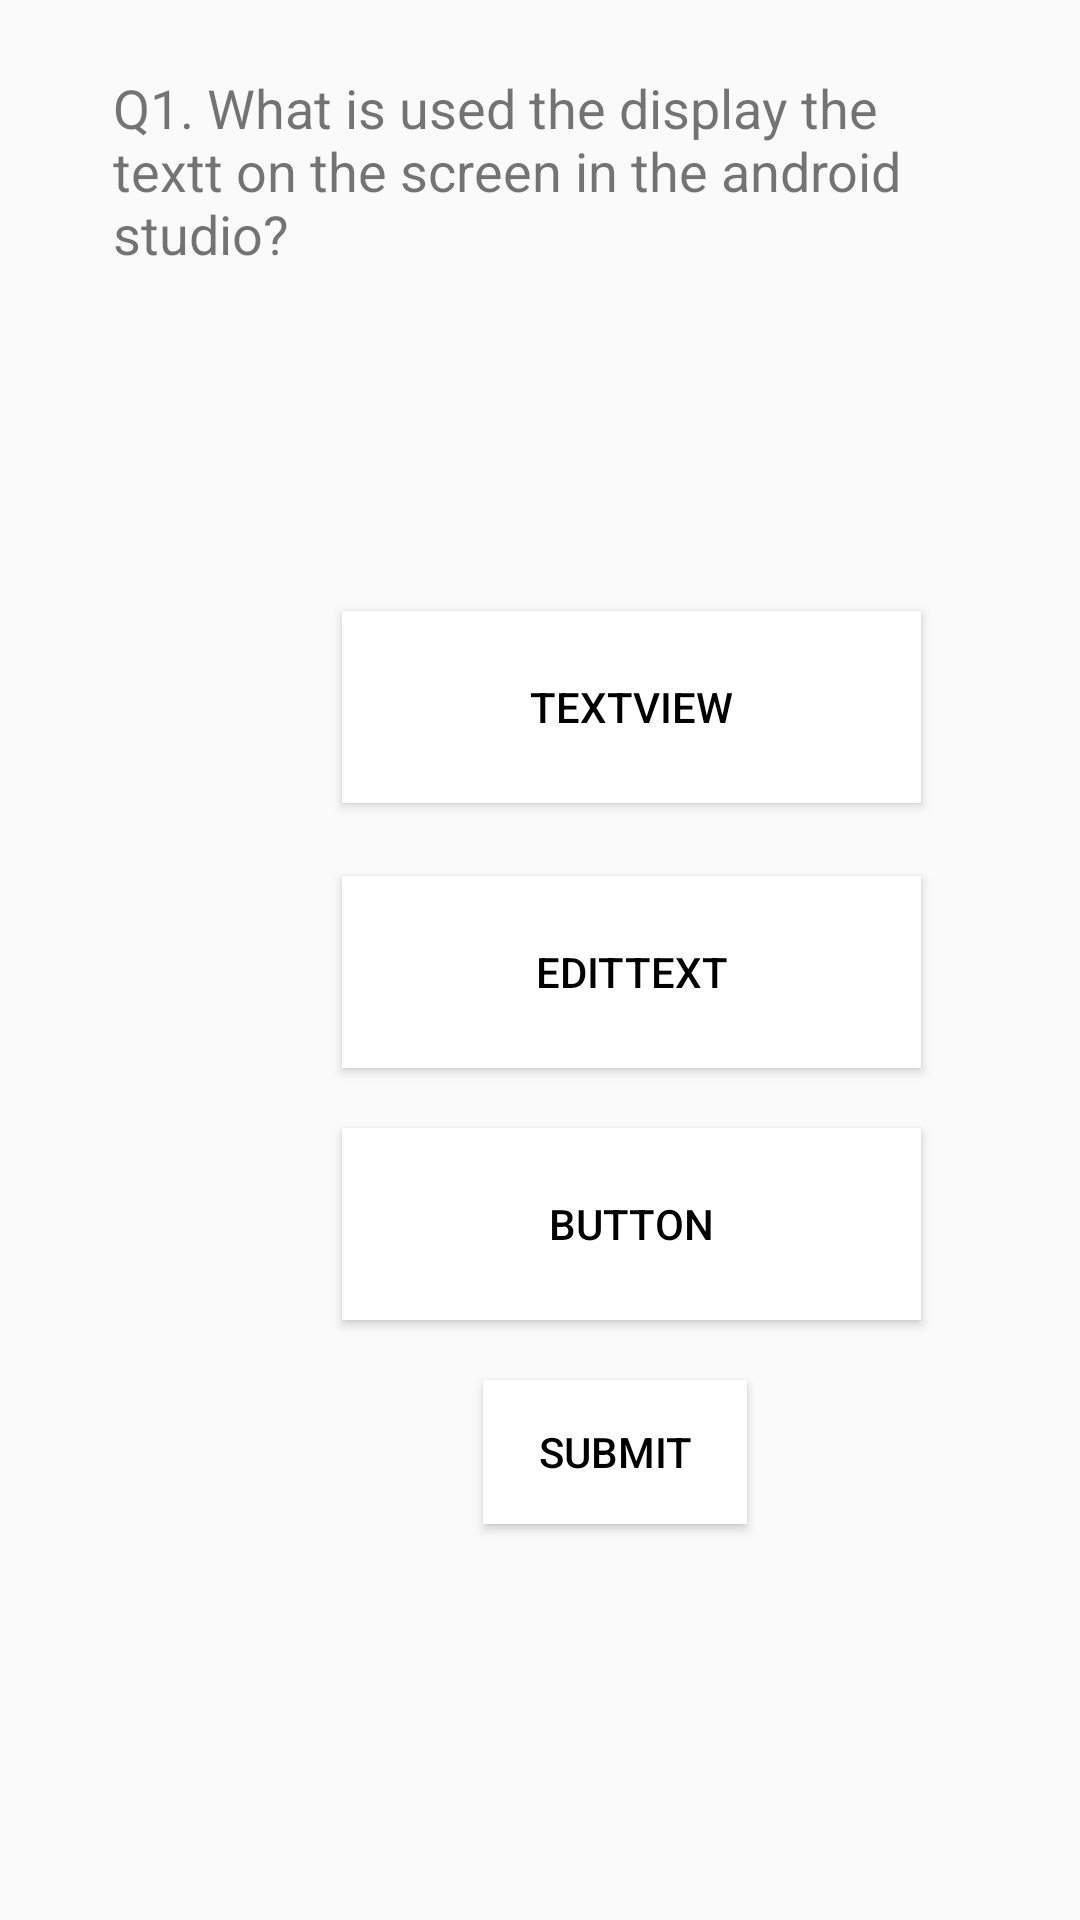

The Android layout XML behind this screen, and the referenced resources:
<!-- AndroidManifest.xml: application theme Theme.Quiz_App -->
<!-- res/layout/activity_question1.xml -->
<?xml version="1.0" encoding="utf-8"?>

<androidx.constraintlayout.widget.ConstraintLayout xmlns:android="http://schemas.android.com/apk/res/android"
    xmlns:app="http://schemas.android.com/apk/res-auto"
    xmlns:tools="http://schemas.android.com/tools"
    android:layout_width="match_parent"
    android:layout_height="match_parent"
    tools:context=".question1">

    <TextView
        android:id="@+id/username1"
        android:layout_width="wrap_content"
        android:layout_height="wrap_content"
        android:layout_marginStart="23dp"
        android:layout_marginTop="28dp"
        android:layout_marginEnd="331dp"
        android:layout_marginBottom="684dp"
        android:text="TextView"
        app:layout_constraintBottom_toBottomOf="parent"
        app:layout_constraintEnd_toEndOf="parent"
        app:layout_constraintStart_toStartOf="parent"
        app:layout_constraintTop_toTopOf="parent" />

    <ProgressBar
        android:id="@+id/progressBar"
        style="?android:attr/progressBarStyleHorizontal"
        android:layout_width="360dp"
        android:layout_height="wrap_content"
        android:layout_marginStart="24dp"
        android:layout_marginTop="11dp"
        android:layout_marginEnd="27dp"
        android:layout_marginBottom="656dp"
        app:layout_constraintBottom_toBottomOf="parent"
        app:layout_constraintEnd_toEndOf="parent"
        app:layout_constraintStart_toStartOf="parent"
        app:layout_constraintTop_toBottomOf="@+id/username1" />

    <TextView
        android:id="@+id/textView2"
        android:layout_width="288dp"
        android:layout_height="130dp"
        android:layout_marginStart="26dp"
        android:layout_marginTop="40dp"
        android:layout_marginEnd="20dp"
        android:layout_marginBottom="391dp"
        android:text="Q1. What is used the display the textt on the screen in the android studio?"
        android:textSize="18sp"
        app:layout_constraintBottom_toBottomOf="parent"
        app:layout_constraintEnd_toEndOf="parent"
        app:layout_constraintHorizontal_bias="0.454"
        app:layout_constraintStart_toStartOf="parent"
        app:layout_constraintTop_toBottomOf="@+id/progressBar"
        app:layout_constraintVertical_bias="0.031" />

    <Button
        android:id="@+id/answer3"
        android:layout_width="193dp"
        android:layout_height="64dp"
        android:layout_marginStart="114dp"
        android:layout_marginTop="29dp"
        android:layout_marginEnd="104dp"
        android:layout_marginBottom="200dp"
        android:background="@color/white"
        android:onClick="answer3"
        android:text="Button"
        android:textColor="@color/black"
        app:layout_constraintBottom_toBottomOf="parent"
        app:layout_constraintEnd_toEndOf="parent"
        app:layout_constraintHorizontal_bias="0.0"
        app:layout_constraintStart_toStartOf="parent"
        app:layout_constraintTop_toBottomOf="@+id/button2"
        app:layout_constraintVertical_bias="0.0" />

    <Button
        android:id="@+id/answer1"
        android:layout_width="193dp"
        android:layout_height="64dp"
        android:layout_marginStart="114dp"
        android:layout_marginTop="49dp"
        android:layout_marginEnd="104dp"
        android:layout_marginBottom="277dp"
        android:background="@color/white"
        android:onClick="answer1"
        android:text="TextView"
        android:textColor="@color/black"
        app:layout_constraintBottom_toBottomOf="parent"
        app:layout_constraintEnd_toEndOf="parent"
        app:layout_constraintHorizontal_bias="0.0"
        app:layout_constraintStart_toStartOf="parent"
        app:layout_constraintTop_toBottomOf="@+id/textView2"
        app:layout_constraintVertical_bias="0.01" />

    <Button
        android:id="@+id/button7"
        android:layout_width="wrap_content"
        android:layout_height="wrap_content"
        android:layout_marginStart="161dp"
        android:layout_marginTop="40dp"
        android:layout_marginEnd="157dp"
        android:layout_marginBottom="132dp"
        android:background="@color/white"
        android:onClick="submit1"
        android:text="Submit"
        android:textColor="@color/black"
        app:layout_constraintBottom_toBottomOf="parent"
        app:layout_constraintEnd_toEndOf="parent"
        app:layout_constraintHorizontal_bias="0.0"
        app:layout_constraintStart_toStartOf="parent"
        app:layout_constraintTop_toBottomOf="@+id/button3" />

    <Button
        android:id="@+id/answer2"
        android:layout_width="193dp"
        android:layout_height="64dp"
        android:layout_marginStart="114dp"
        android:layout_marginTop="25dp"
        android:layout_marginEnd="104dp"
        android:layout_marginBottom="284dp"
        android:background="@color/white"
        android:onClick="answer2"
        android:text="EditText"
        android:textColor="@color/black"
        app:layout_constraintBottom_toBottomOf="parent"
        app:layout_constraintEnd_toEndOf="parent"
        app:layout_constraintHorizontal_bias="0.0"
        app:layout_constraintStart_toStartOf="parent"
        app:layout_constraintTop_toBottomOf="@+id/button"
        app:layout_constraintVertical_bias="0.0" />

</androidx.constraintlayout.widget.ConstraintLayout>
<!-- resources referenced by this layout -->
<resources>
  <color name="black">#FF000000</color>
  <color name="white">#FFFFFFFF</color>
  <style name="Theme.Quiz_App" parent="Theme.AppCompat.DayNight.DarkActionBar">
          
          <item name="colorPrimary">@color/purple_500</item>
          <item name="colorPrimaryVariant">@color/purple_700</item>
          <item name="colorOnPrimary">@color/white</item>
          
          <item name="colorSecondary">@color/teal_200</item>
          <item name="colorSecondaryVariant">@color/teal_700</item>
          <item name="colorOnSecondary">@color/black</item>
          
          <item name="android:statusBarColor" tools:targetApi="l">?attr/colorPrimaryVariant</item>
          
      </style>
  <color name="purple_500">#FF6200EE</color>
  <color name="purple_700">#FF3700B3</color>
  <color name="teal_200">#FF03DAC5</color>
  <color name="teal_700">#FF018786</color>
</resources>
